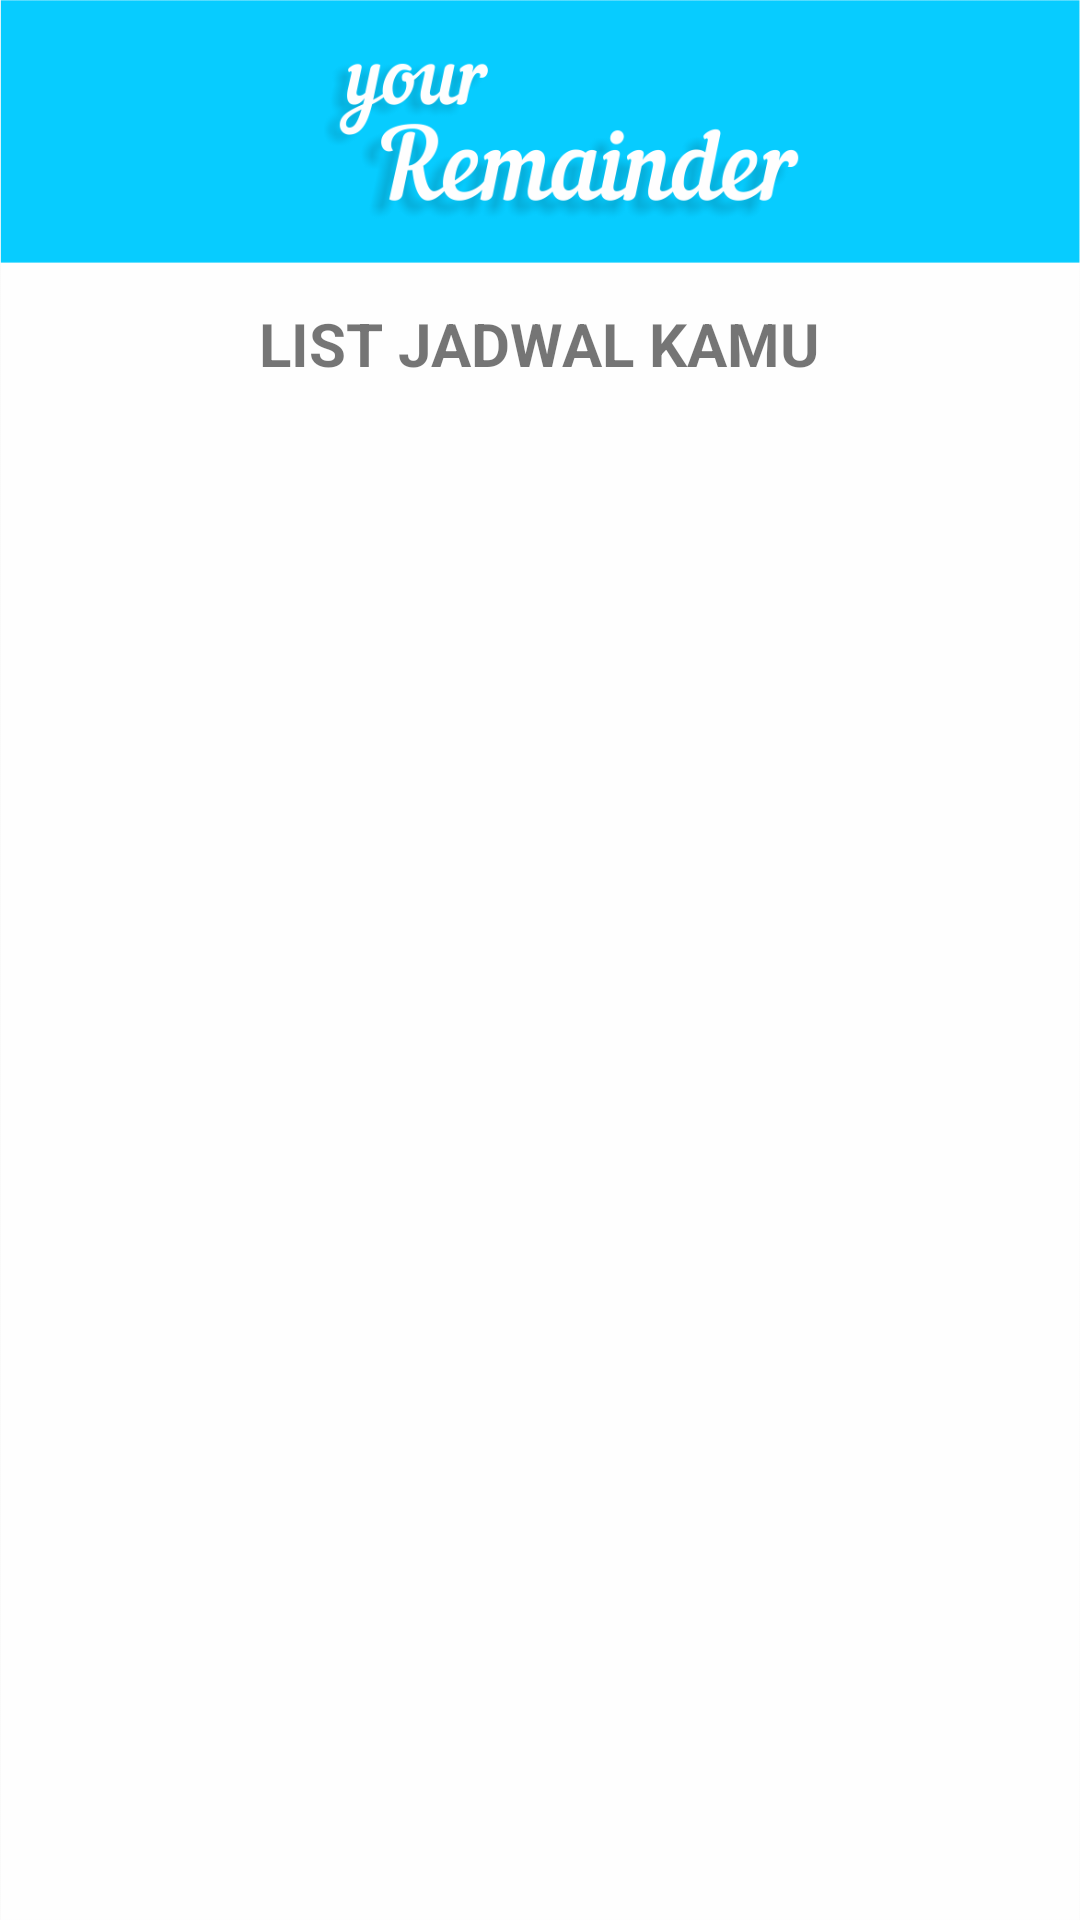

Reconstruct the res/layout file that produces this screen, plus the resources it refers to.
<!-- AndroidManifest.xml: application theme AppTheme -->
<!-- res/layout/activity_list_jadwal.xml -->
<?xml version="1.0" encoding="utf-8"?>
<LinearLayout xmlns:android="http://schemas.android.com/apk/res/android"
    xmlns:app="http://schemas.android.com/apk/res-auto"
    xmlns:tools="http://schemas.android.com/tools"
    android:layout_width="match_parent"
    android:layout_height="match_parent"
    tools:context=".ListJadwalActivity"
    android:orientation="vertical"
    android:background="@mipmap/backgroundhome">

    <TextView
        android:layout_width="wrap_content"
        android:layout_height="wrap_content"
        android:layout_alignParentStart="true"
        android:layout_alignParentTop="true"
        android:layout_gravity="center"
        android:layout_marginTop="101dp"
        android:text="LIST JADWAL KAMU"
        android:textSize="20sp"
        android:textStyle="bold"/>

    <android.support.v7.widget.RecyclerView
        android:id="@+id/recyclerviewJadwal"
        android:layout_width="match_parent"
        android:layout_height="wrap_content">

    </android.support.v7.widget.RecyclerView>

</LinearLayout>
<!-- resources referenced by this layout -->
<resources>
  <!-- mipmap backgroundhome: png bitmap (mipmap-xhdpi, 57388 bytes) -->
  <style name="AppTheme" parent="Theme.AppCompat.Light.NoActionBar">
          
          <item name="colorPrimary">@color/bright_sky_blue</item>
          <item name="colorPrimaryDark">@color/bright_sky_blue</item>
          <item name="colorAccent">@color/colorAccent</item>
      </style>
  <color name="bright_sky_blue">#07ccff</color>
  <color name="colorAccent">#07ccff</color>
</resources>
